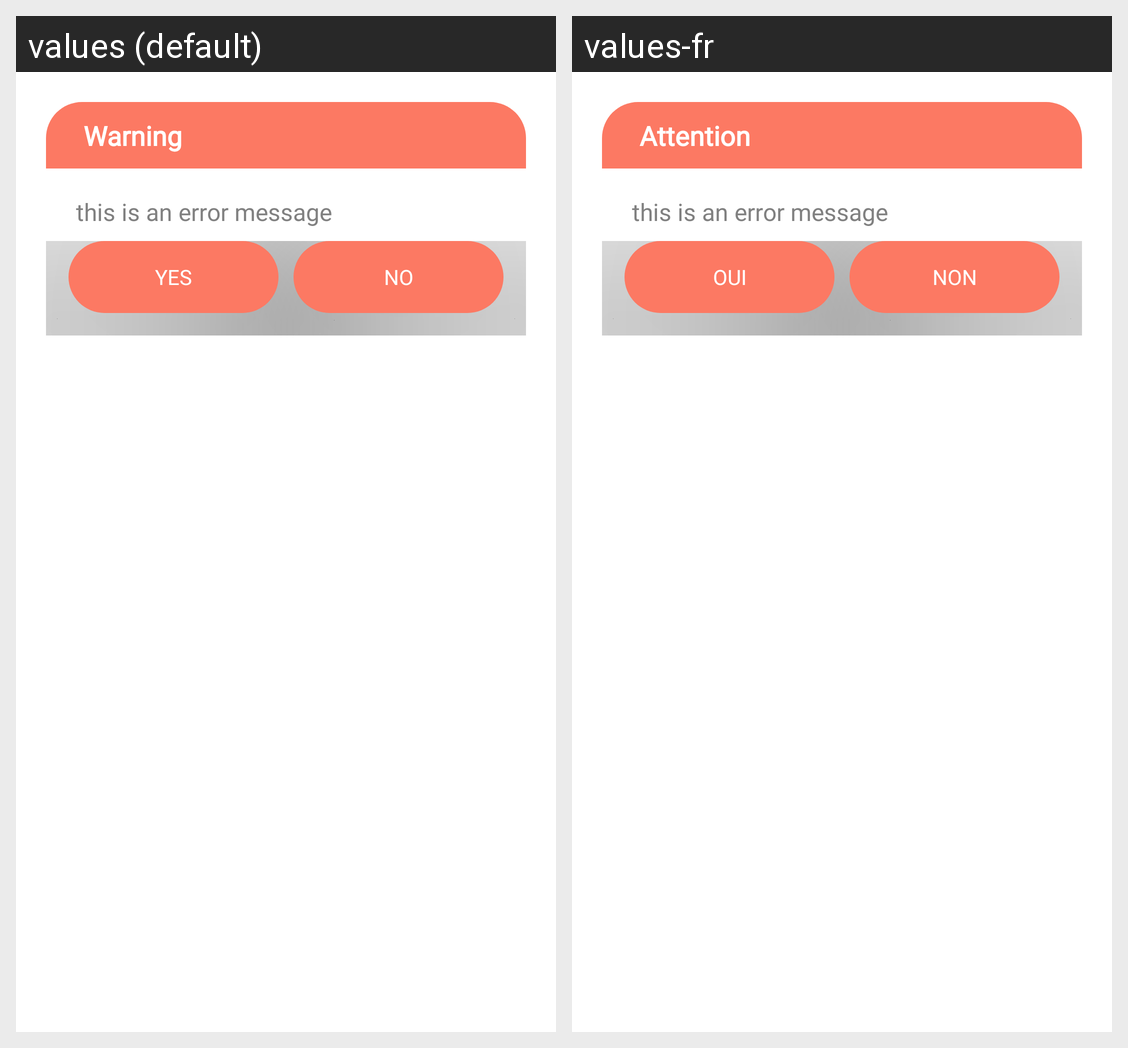

This grid shows one Android layout under two languages. Give, for every string resource on the screen, its name, the default text and each shown locale's text.
Android screen res/layout/layout_dialog_yes_no.xml rendered under 2 locales, left to right: values (default), values-fr. Device: Nexus 5 (rendered at 1080×1920; each locale shown at half size, 540×960, under a caption strip naming it); theme Theme.TakTakAndroid.
Strings drawn on this screen, with the default value and each locale's value (text and hints the layout hard-codes, and strings that could not be matched under every locale, appear in the picture but are not listed):

warning
  values: Warning
  values-fr: Attention

yes
  values: YES
  values-fr: Oui

no
  values: NO
  values-fr: Non
